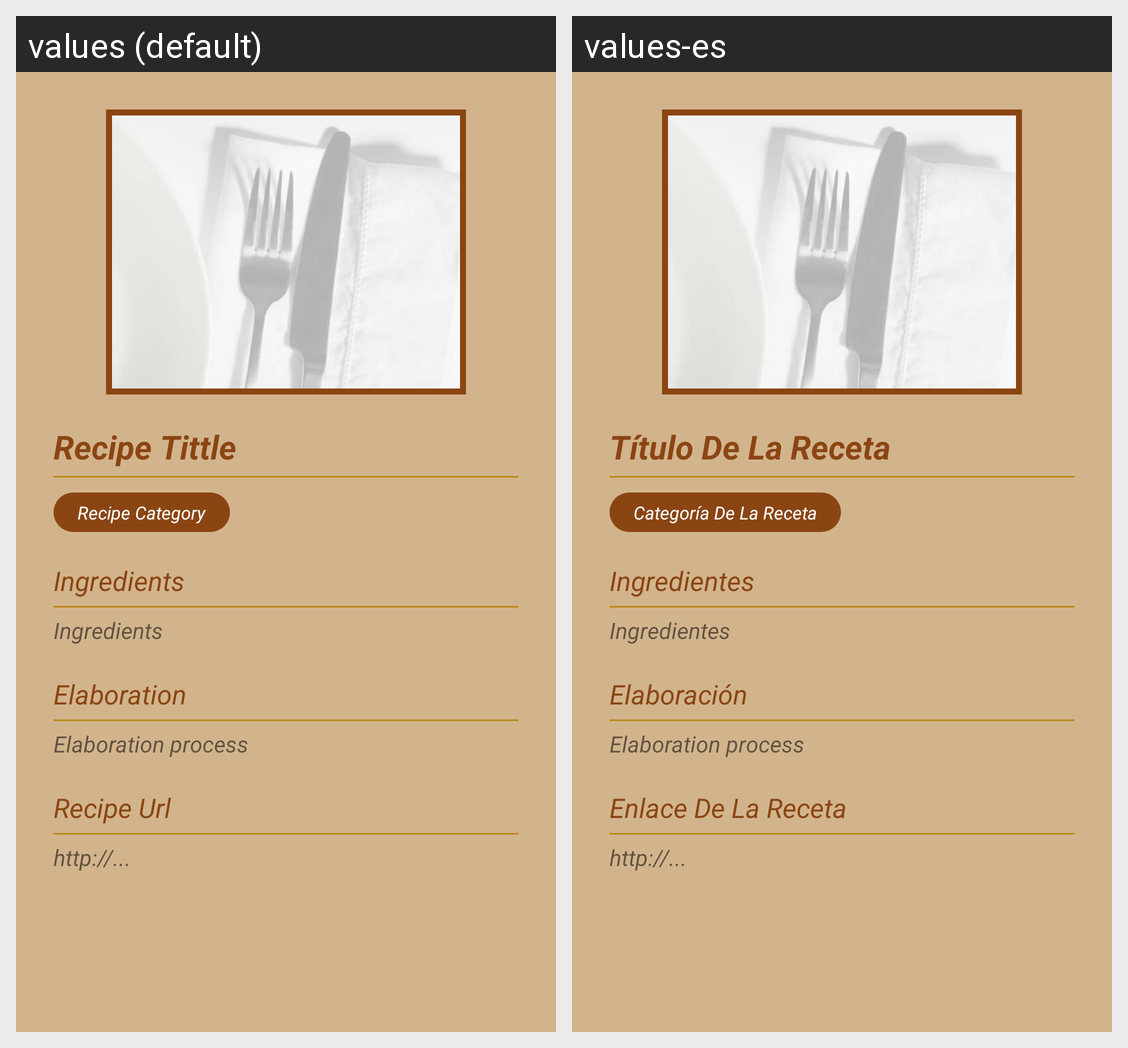

Translations of the strings shown on this Android screen, per locale in the grid:
Android screen res/layout/fragment_recipe_detalle.xml rendered under 2 locales, left to right: values (default), values-es. Device: Nexus 5 (rendered at 1080×1920; each locale shown at half size, 540×960, under a caption strip naming it); theme AppTheme.
Strings drawn on this screen, with the default value and each locale's value (text and hints the layout hard-codes, and strings that could not be matched under every locale, appear in the picture but are not listed):

recipe_title
  values: Recipe Tittle
  values-es: Título De La Receta

recipe_category
  values: Recipe Category
  values-es: Categoría De La Receta

recipe_ingredients
  values: Ingredients
  values-es: Ingredientes

recipe_elaboration
  values: Elaboration
  values-es: Elaboración

recipe_url
  values: Recipe Url
  values-es: Enlace De La Receta
